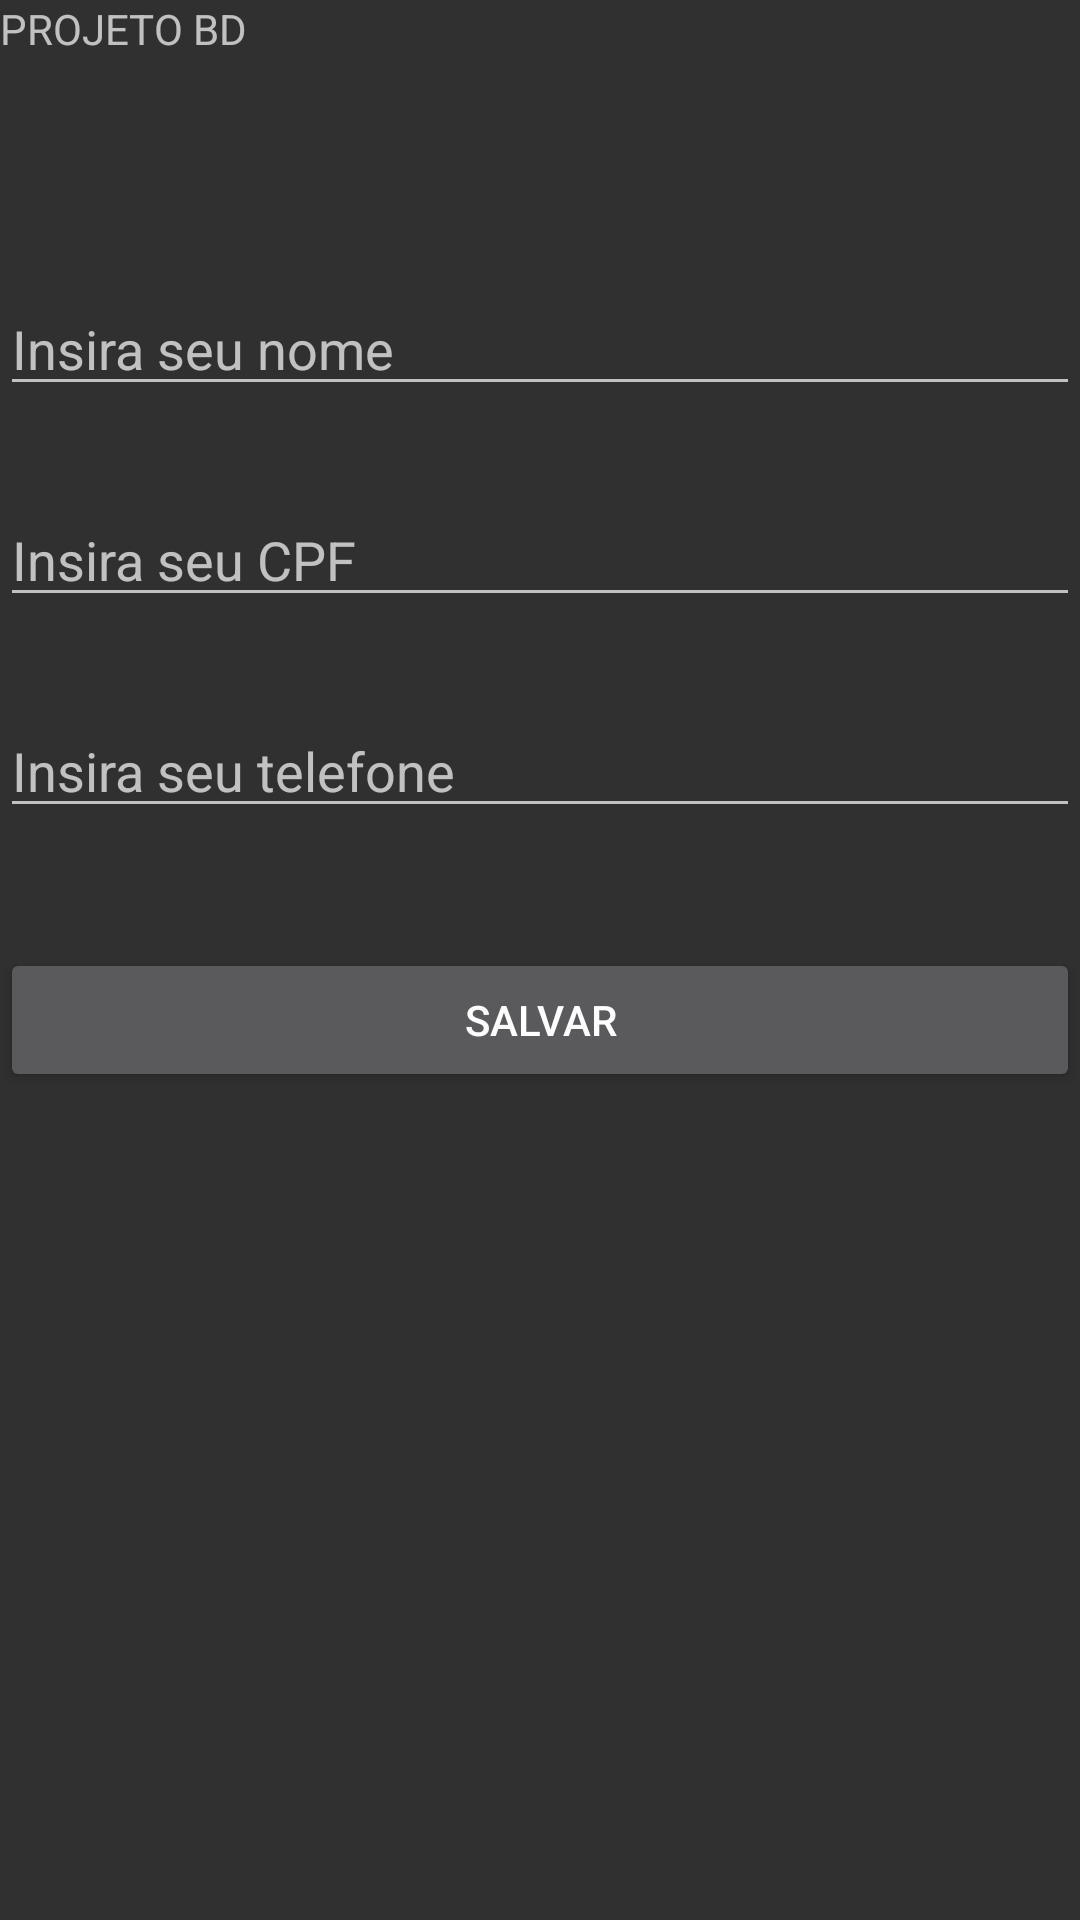

Produce the Android XML layout that renders to this screen, including the resource entries it uses.
<!-- AndroidManifest.xml: application theme Theme.AppCompat -->
<!-- res/layout/activity_main.xml -->
<?xml version="1.0" encoding="utf-8"?>
<androidx.constraintlayout.widget.ConstraintLayout xmlns:android="http://schemas.android.com/apk/res/android"
    xmlns:app="http://schemas.android.com/apk/res-auto"
    xmlns:tools="http://schemas.android.com/tools"
    android:layout_width="match_parent"
    android:layout_height="match_parent"
    tools:context=".MainActivity">

    <EditText
        android:id="@+id/edTelefone"
        android:layout_width="match_parent"
        android:layout_height="wrap_content"
        android:layout_marginTop="29dp"
        android:ems="10"
        android:hint="Insira seu telefone"
        android:inputType="text"
        app:layout_constraintTop_toBottomOf="@+id/edCpf"
        tools:layout_editor_absoluteX="0dp" />

    <EditText
        android:id="@+id/edNome"
        android:layout_width="match_parent"
        android:layout_height="wrap_content"
        android:layout_marginTop="75dp"
        android:ems="10"
        android:hint="Insira seu nome"
        android:inputType="text"
        app:layout_constraintTop_toBottomOf="@+id/textView"
        tools:layout_editor_absoluteX="0dp" />

    <EditText
        android:id="@+id/edCpf"
        android:layout_width="match_parent"
        android:layout_height="wrap_content"
        android:layout_marginTop="29dp"
        android:ems="10"
        android:hint="Insira seu CPF"
        android:inputType="text"
        app:layout_constraintTop_toBottomOf="@+id/edNome"
        tools:layout_editor_absoluteX="0dp" />

    <TextView
        android:id="@+id/textView"
        android:layout_width="wrap_content"
        android:layout_height="wrap_content"
        android:text="PROJETO BD"
        tools:layout_editor_absoluteX="164dp"
        tools:layout_editor_absoluteY="144dp" />

    <Button
        android:id="@+id/btSalvar"
        android:layout_width="match_parent"
        android:layout_height="wrap_content"
        android:layout_marginTop="40dp"
        android:onClick="salvar"
        android:text="SALVAR"
        app:layout_constraintTop_toBottomOf="@+id/edTelefone"
        tools:layout_editor_absoluteX="155dp" />
</androidx.constraintlayout.widget.ConstraintLayout>
<!-- resources referenced by this layout -->
<resources>

</resources>
